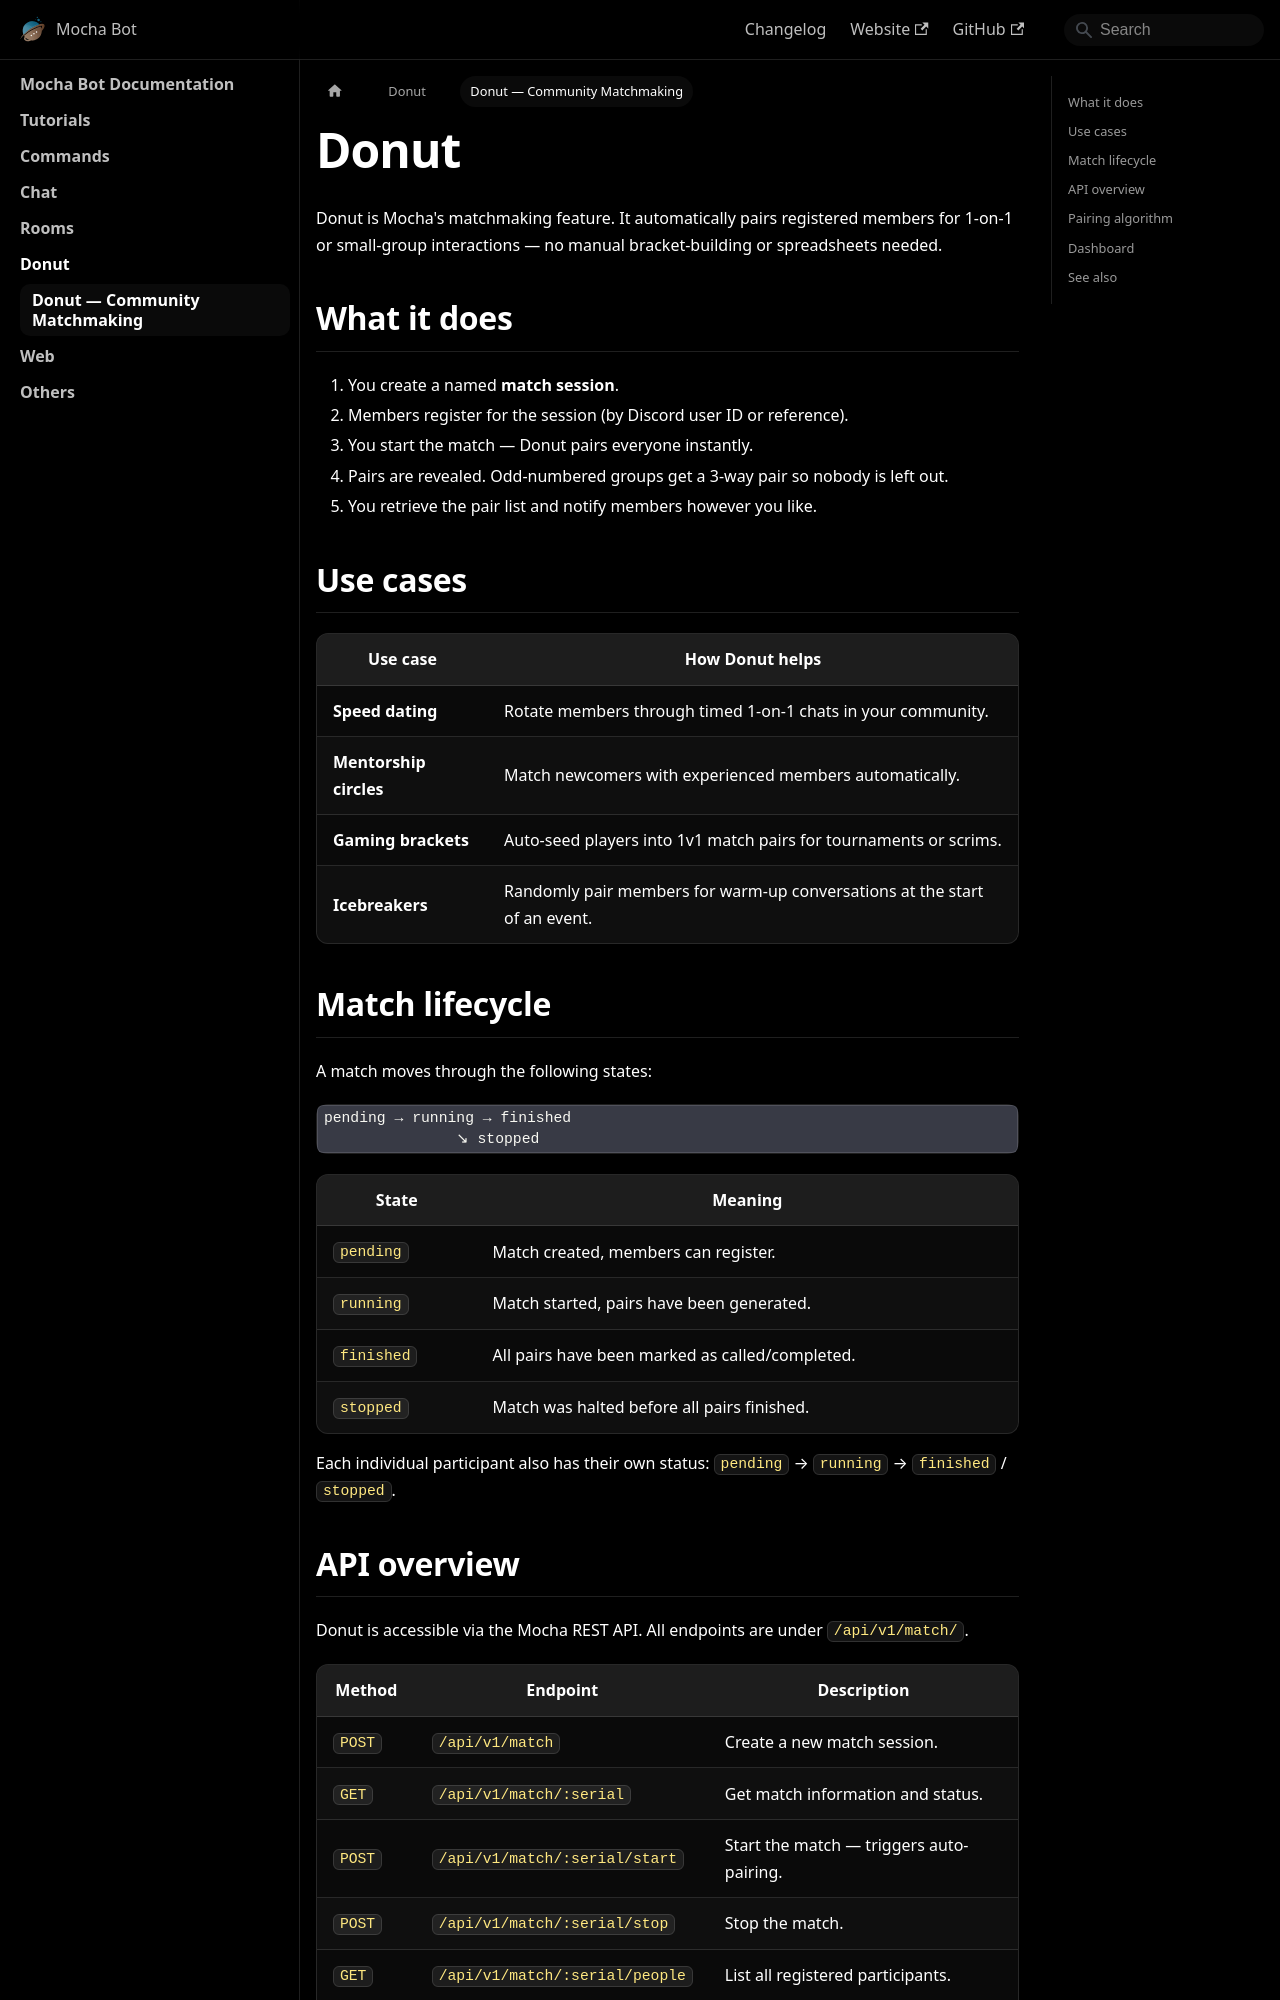

repository: mocha-bot/docs · page: donut/overview.html · generator: docusaurus

---
sidebar_position: 1
title: Donut — Community Matchmaking
description: Donut automatically pairs Discord community members for 1-on-1 or small-group interactions. Use it to run speed dating events, mentorship circles, icebreakers, and gaming brackets.
keywords:
  - mocha donut
  - discord matchmaking
  - community pairing
  - 1-on-1 discord
  - speed dating discord
  - mentorship discord
---

# Donut

Donut is Mocha's matchmaking feature. It automatically pairs registered members for 1-on-1 or small-group interactions — no manual bracket-building or spreadsheets needed.

## What it does

1. You create a named **match session**.
2. Members register for the session (by Discord user ID or reference).
3. You start the match — Donut pairs everyone instantly.
4. Pairs are revealed. Odd-numbered groups get a 3-way pair so nobody is left out.
5. You retrieve the pair list and notify members however you like.

## Use cases

| Use case | How Donut helps |
| -------- | --------------- |
| **Speed dating** | Rotate members through timed 1-on-1 chats in your community. |
| **Mentorship circles** | Match newcomers with experienced members automatically. |
| **Gaming brackets** | Auto-seed players into 1v1 match pairs for tournaments or scrims. |
| **Icebreakers** | Randomly pair members for warm-up conversations at the start of an event. |

## Match lifecycle

A match moves through the following states:

```
pending → running → finished
               ↘ stopped
```

| State | Meaning |
| ----- | ------- |
| `pending` | Match created, members can register. |
| `running` | Match started, pairs have been generated. |
| `finished` | All pairs have been marked as called/completed. |
| `stopped` | Match was halted before all pairs finished. |

Each individual participant also has their own status: `pending` → `running` → `finished` / `stopped`.
